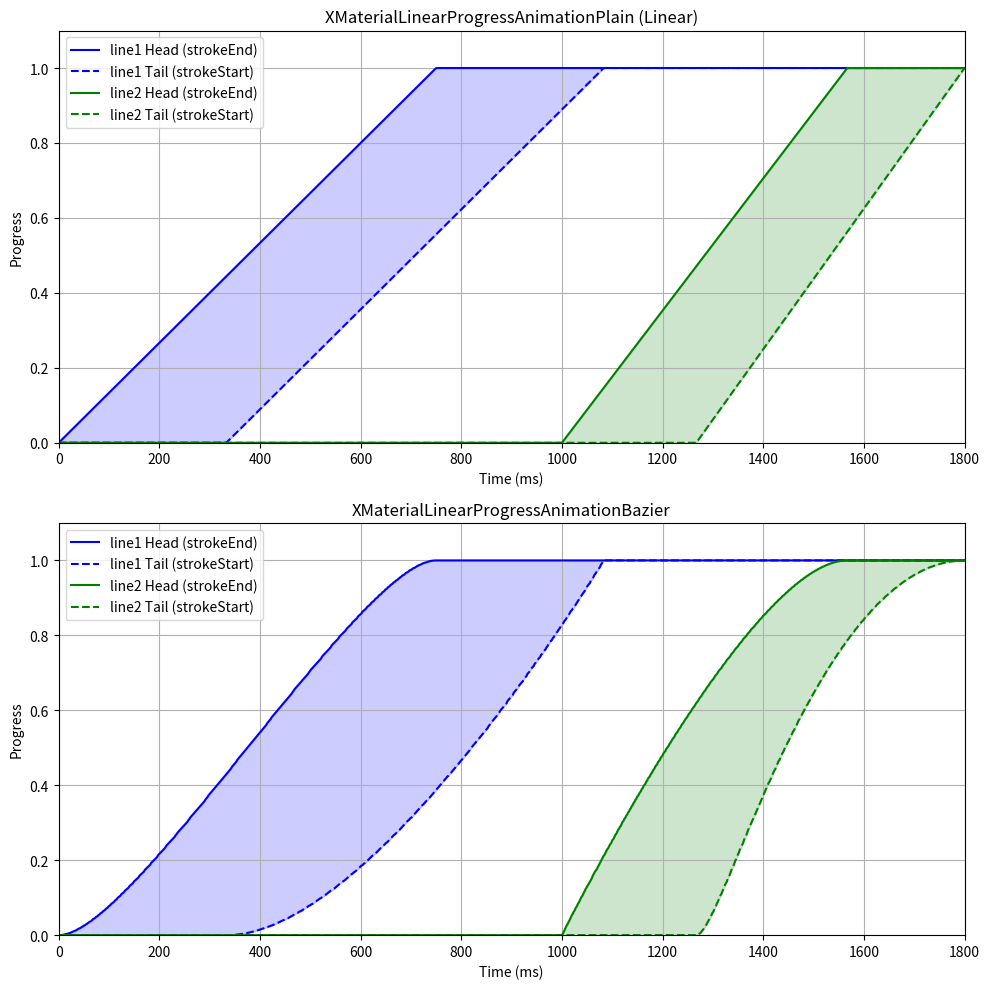

This chart was generated by the following Python code:
import numpy as np
import matplotlib.pyplot as plt
from matplotlib.animation import FuncAnimation
from matplotlib.patches import Polygon

# 全局参数
_kIndeterminateLinearDurationSecond = 1.8  # 1800ms
_kIndeterminateLinearDuration = _kIndeterminateLinearDurationSecond * 1000  # 转换为ms

# 时间轴（0~1800ms）
time_ms = np.linspace(0, _kIndeterminateLinearDuration, 1000)
time_normalized = time_ms / _kIndeterminateLinearDuration  # 归一化到[0,1]

def cubic_bezier(t, curve):
    # 二分法求解精确贝塞尔值（简化版）
    low, high = 0.0, 1.0
    for _ in range(20):  # 迭代20次足够精确
        mid = (low + high) / 2
        estimate = 3 * (1-mid)**2 * mid * curve.a + 3 * (1-mid) * mid**2 * curve.c + mid**3
        if abs(t - estimate) < 0.001:
            return 3 * (1-mid)**2 * mid * curve.b + 3 * (1-mid) * mid**2 * curve.d + mid**3
        if estimate < t:
            low = mid
        else:
            high = mid
    return mid

# 定义曲线参数
class Cubic:
    def __init__(self, a, b, c, d):
        self.a, self.b, self.c, self.d = a, b, c, d

# 三种类型的曲线计算函数（统一为4参数接口）
def calculate_plain(t, begin, end, _=None):  # 添加冗余参数保持接口一致
    if t <= begin: return 0
    if t >= end: return 1
    return (t - begin) / (end - begin)

def calculate_bazier(t, begin, end, curve):
    if t <= begin: return 0
    if t >= end: return 1
    progress = (t - begin) / (end - begin)
    return cubic_bezier(progress, curve)

# 计算所有曲线数据（优化版）
def generate_data(calculate_func, curves=None):
    data = {}
    params = [
        (0, 750, 0),          # line1_head
        (333, 1083, 1),       # line1_tail (333+750)
        (1000, 1567, 2),      # line2_head (1000+567)
        (1267, 1800, 3)       # line2_tail (1267+533)
    ]
    
    for key, (begin, end, curve_idx) in zip(
        ['line1_head', 'line1_tail', 'line2_head', 'line2_tail'],
        params
    ):
        curve = curves[curve_idx] if curves else None
        data[key] = [calculate_func(t, begin/_kIndeterminateLinearDuration, 
                                   end/_kIndeterminateLinearDuration, curve) 
                     for t in time_normalized]
    return data

# 生成三种类型的数据
plain_data = generate_data(calculate_plain)
bazier_data = generate_data(calculate_bazier, [
    Cubic(0.2, 0.0, 0.8, 1.0), Cubic(0.4, 0.0, 1.0, 1.0),
    Cubic(0.0, 0.0, 0.65, 1.0), Cubic(0.10, 0.0, 0.45, 1.0)
])

# 修正后的绘制函数（修复where参数维度问题）
def plot_graph(ax, data, title):
    colors = {'line1': 'blue', 'line2': 'green'}
    for line in ['line1', 'line2']:
        # 绘制曲线
        ax.plot(time_ms, data[f'{line}_head'], color=colors[line], linestyle='-', 
                label=f'{line} Head (strokeEnd)')
        ax.plot(time_ms, data[f'{line}_tail'], color=colors[line], linestyle='--', 
                label=f'{line} Tail (strokeStart)')
        
        # 关键修复：显式转换为布尔数组，确保长度与time_ms一致
        where_condition = np.array(data[f'{line}_head']) > np.array(data[f'{line}_tail'])
        ax.fill_between(time_ms, 
                        data[f'{line}_head'], 
                        data[f'{line}_tail'], 
                        where=where_condition,
                        color=colors[line], alpha=0.2)
    
    ax.set(xlim=(0, 1800), ylim=(0, 1.1),
           xlabel='Time (ms)', ylabel='Progress', title=title)
    ax.legend()
    ax.grid(True)

# 创建图表
fig, axes = plt.subplots(2, 1, figsize=(10, 10), tight_layout=True)
titles = [
    'XMaterialLinearProgressAnimationPlain (Linear)',
    'XMaterialLinearProgressAnimationBazier'
]

for ax, data, title in zip(axes, [plain_data, bazier_data], titles):
    plot_graph(ax, data, title)

plt.show()